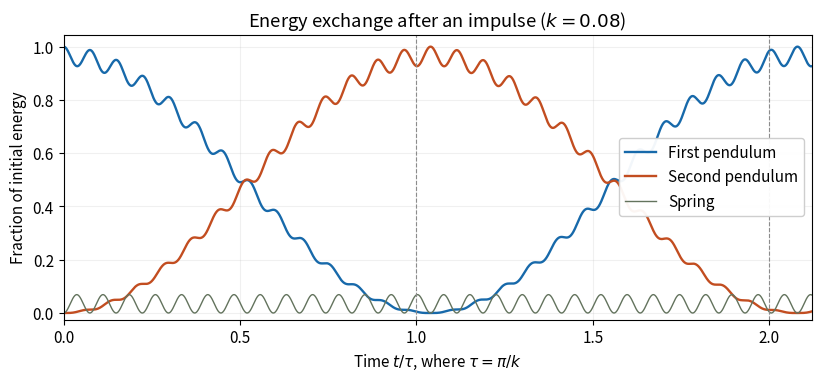

Recreate this plot in Python.
"""Plot the exact linear pendulum solution; output is relative to cwd.

Tested with Python 3.14.4, NumPy 2.3.5 and Matplotlib 3.10.7.
"""

from pathlib import Path

import matplotlib

matplotlib.use("Agg")
import matplotlib.pyplot as plt
import numpy as np


def main():
    k = 0.08
    w = np.sqrt(1 + 2 * k)
    tau = np.pi / k
    t = np.linspace(0, 2.12 * tau, 3200)
    q1 = k / 2 * (np.sin(t) + np.sin(w * t) / w)
    q2 = k / 2 * (np.sin(t) - np.sin(w * t) / w)
    v1 = k / 2 * (np.cos(t) + np.cos(w * t))
    v2 = k / 2 * (np.cos(t) - np.cos(w * t))
    initial_energy = k**2 / 2
    e1 = (v1**2 + q1**2) / (2 * initial_energy)
    e2 = (v2**2 + q2**2) / (2 * initial_energy)
    spring_energy = k * (q1 - q2) ** 2 / (2 * initial_energy)
    assert np.max(np.abs(e1 + e2 + spring_energy - 1)) < 1e-12

    with plt.rc_context({"font.size": 11, "figure.facecolor": "white"}):
        fig, ax = plt.subplots(figsize=(8.1, 3.7), layout="constrained")
        ax.plot(t / tau, e1, color="#1769aa", label="First pendulum", lw=1.7)
        ax.plot(t / tau, e2, color="#c24d20", label="Second pendulum", lw=1.7)
        ax.plot(t / tau, spring_energy, color="#63735d", label="Spring", lw=1)
        for x in (1, 2):
            ax.axvline(x, color="0.55", ls="--", lw=0.8)
        ax.set(xlim=(0, 2.12), ylim=(-0.025, 1.045),
               xlabel=r"Time $t/\tau$, where $\tau=\pi/k$",
               ylabel="Fraction of initial energy",
               title=r"Energy exchange after an impulse ($k=0.08$)")
        ax.set_xticks([0, 0.5, 1, 1.5, 2])
        ax.grid(alpha=0.18)
        ax.legend(loc="center right", framealpha=0.95)
        fig.savefig(Path("2023-coupled-pendulum-energy-exchange.png"), dpi=130,
                    facecolor="white", transparent=False)
        plt.close(fig)


if __name__ == "__main__":
    main()
